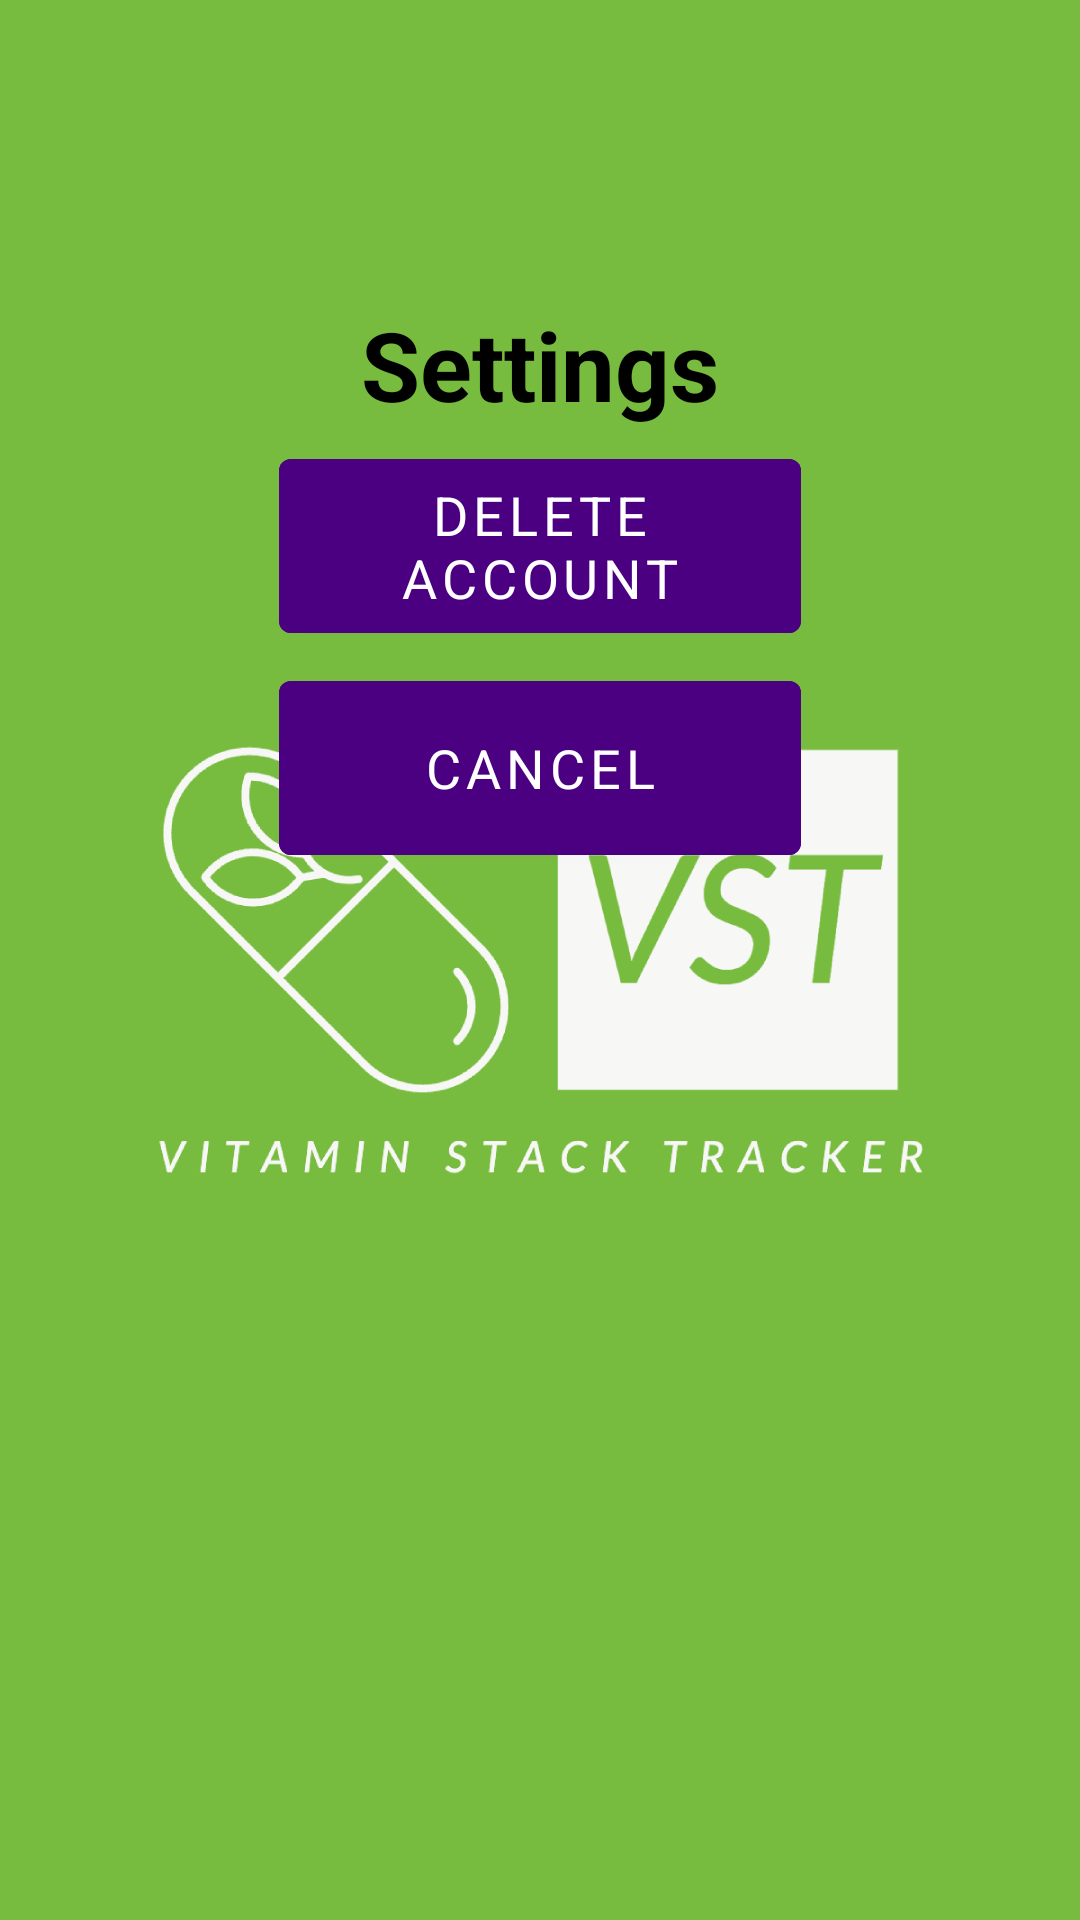

Here is an Android app screen rendered from its layout file. Give the layout XML and the strings, colors and styles it references.
<!-- AndroidManifest.xml: application theme Theme.VST -->
<!-- res/layout/activity_settings.xml -->
<?xml version="1.0" encoding="utf-8"?>
<androidx.constraintlayout.widget.ConstraintLayout
    xmlns:android="http://schemas.android.com/apk/res/android"
    xmlns:app="http://schemas.android.com/apk/res-auto"
    xmlns:tools="http://schemas.android.com/tools"
    android:layout_width="match_parent"
    android:layout_height="match_parent"
    android:layout_gravity="center"
    android:background="@drawable/logo"
    tools:context="nathan.csumb.vst.SettingsActivity">

    <TextView
        android:id="@+id/settings"
        android:layout_width="wrap_content"
        android:layout_height="wrap_content"
        android:layout_marginTop="100dp"
        android:text="@string/settings"
        android:textColor="@color/black"
        android:textSize="32sp"
        android:textStyle="bold"
        app:layout_constraintEnd_toEndOf="parent"
        app:layout_constraintHorizontal_bias="0.5"
        app:layout_constraintStart_toStartOf="parent"
        app:layout_constraintTop_toTopOf="parent" />

    <com.google.android.material.button.MaterialButton
        android:id="@+id/s_deleteButton"
        android:layout_width="174dp"
        android:layout_height="70dp"
        android:layout_marginTop="4dp"
        android:backgroundTint="@color/indigo"
        android:elevation="2dp"
        android:fontFamily="sans-serif"
        android:text="@string/delete_account"
        android:textColor="#FFFFFF"
        android:textSize="18sp"
        app:layout_constraintTop_toBottomOf="@+id/settings"
        app:layout_constraintStart_toStartOf="parent"
        app:layout_constraintEnd_toEndOf="parent" />

    <com.google.android.material.button.MaterialButton
        android:id="@+id/s_cancelButton"
        android:layout_width="174dp"
        android:layout_height="70dp"
        android:layout_marginTop="4dp"
        android:backgroundTint="@color/indigo"
        android:elevation="2dp"
        android:fontFamily="sans-serif"
        android:text="@string/cancel"
        android:textColor="#FFFFFF"
        android:textSize="18sp"
        app:layout_constraintTop_toBottomOf="@+id/s_deleteButton"
        app:layout_constraintStart_toStartOf="parent"
        app:layout_constraintEnd_toEndOf="parent" />

</androidx.constraintlayout.widget.ConstraintLayout>
<!-- resources referenced by this layout -->
<resources>
  <color name="black">#FF000000</color>
  <color name="indigo">#4B0082</color>
  <!-- drawable logo: png bitmap (drawable, 73105 bytes) -->
  <string name="cancel">cancel</string>
  <string name="delete_account">Delete Account</string>
  <string name="settings">Settings</string>
  <style name="Theme.VST" parent="Theme.MaterialComponents.DayNight.DarkActionBar">
          
          <item name="colorPrimary">@color/purple_500</item>
          <item name="colorPrimaryVariant">@color/purple_700</item>
          <item name="colorOnPrimary">@color/white</item>
          
          <item name="colorSecondary">@color/teal_200</item>
          <item name="colorSecondaryVariant">@color/teal_700</item>
          <item name="colorOnSecondary">@color/black</item>
          
          <item name="android:statusBarColor">?attr/colorPrimaryVariant</item>
          
      </style>
  <color name="purple_500">#FF6200EE</color>
  <color name="purple_700">#FF3700B3</color>
  <color name="white">#FFFFFFFF</color>
  <color name="teal_200">#FF03DAC5</color>
  <color name="teal_700">#FF018786</color>
</resources>
